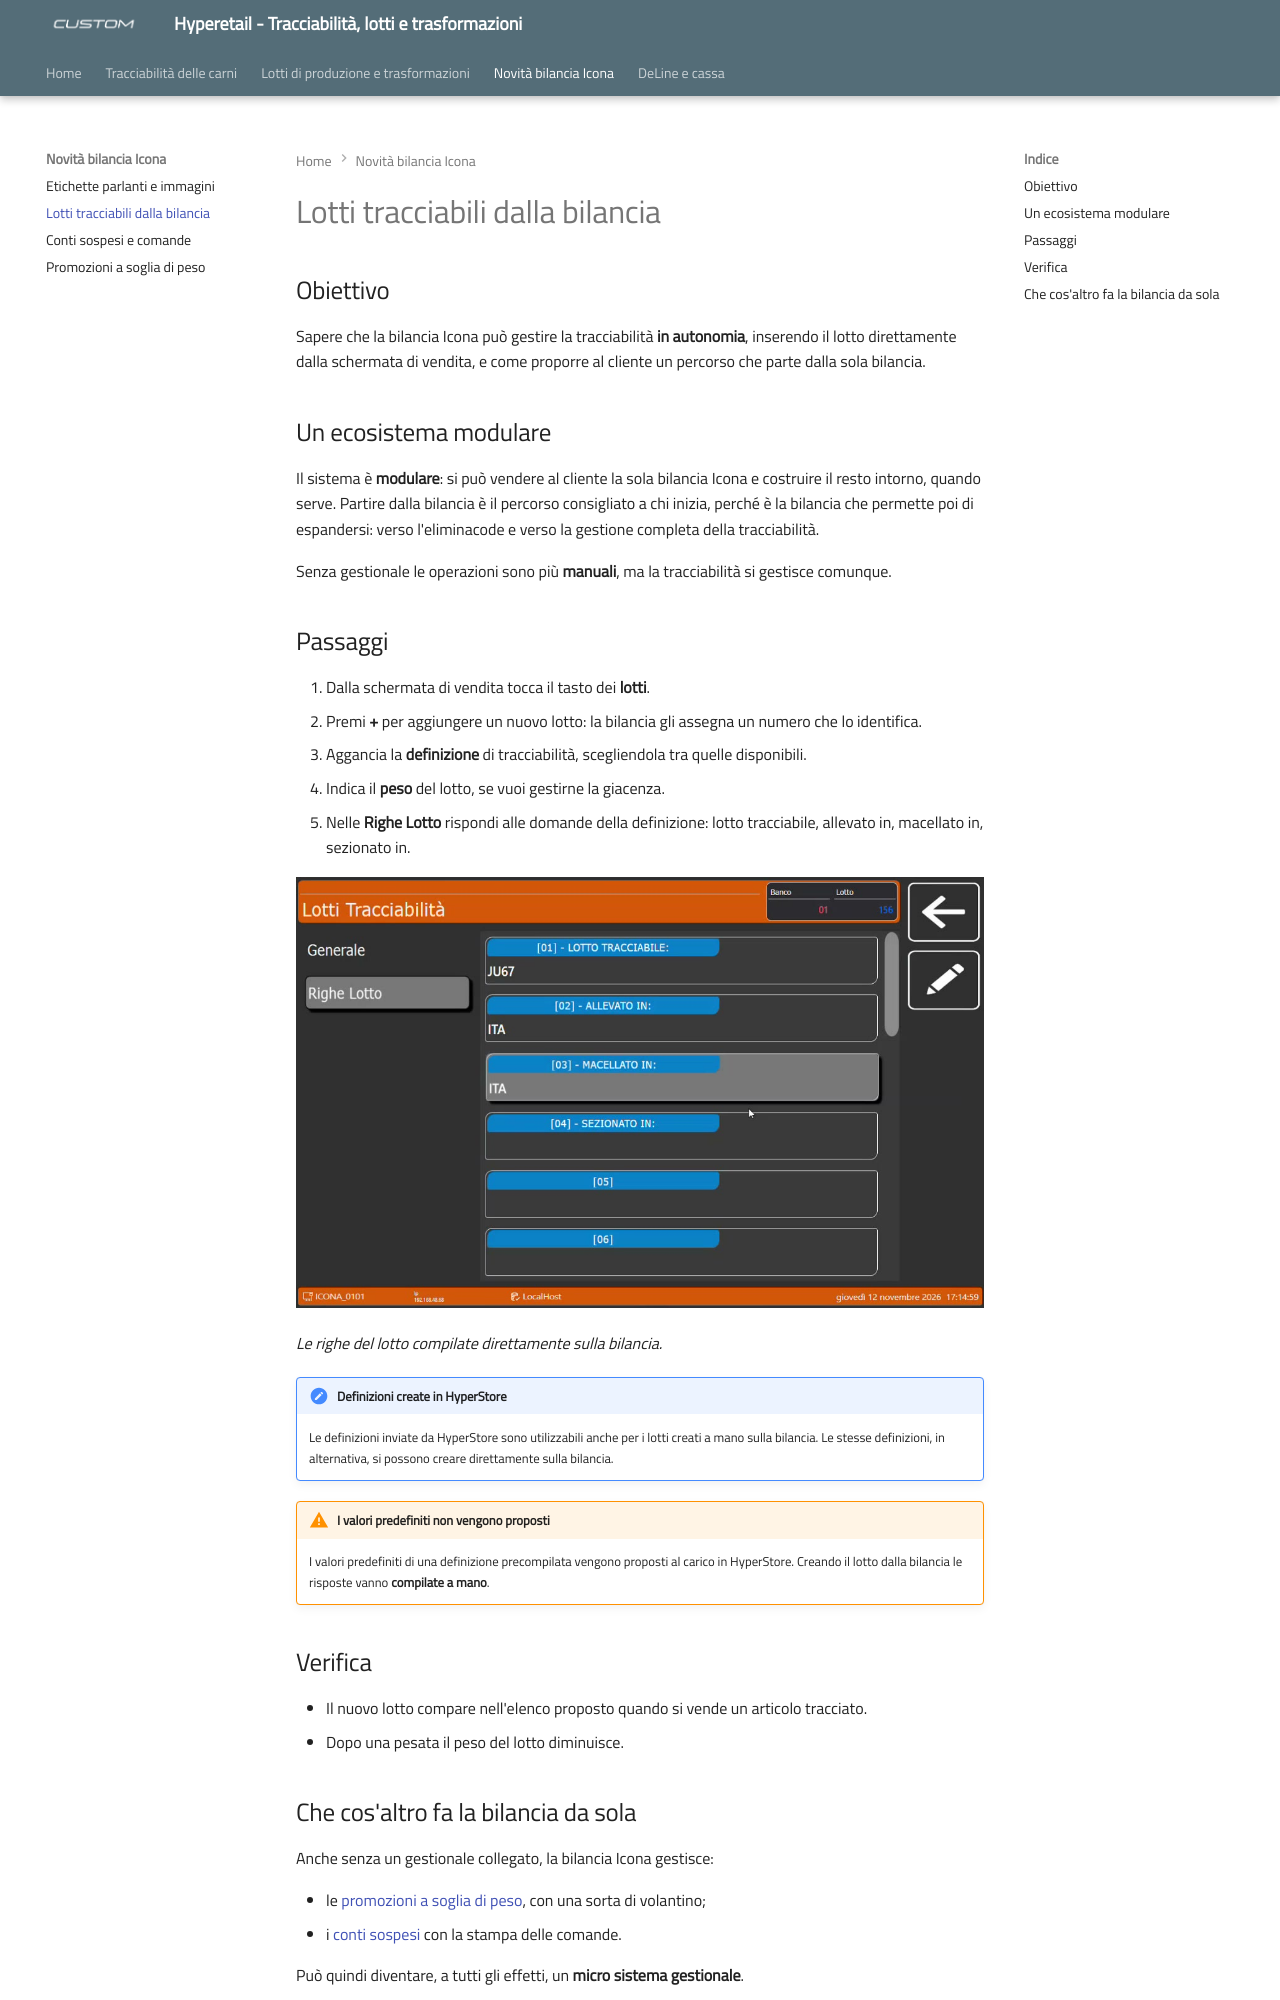

repository: ivanrobuschi-custom/hyperetail-tracciabilita · page: lotti-da-bilancia/index.html · generator: mkdocs

---
title: "Lotti tracciabili dalla bilancia"
date: "2026-11-13"
categoria: software Hyperetail
---

# Lotti tracciabili dalla bilancia

## Obiettivo

Sapere che la bilancia Icona può gestire la tracciabilità **in autonomia**, inserendo il lotto direttamente dalla schermata di vendita, e come proporre al cliente un percorso che parte dalla sola bilancia.

## Un ecosistema modulare

Il sistema è **modulare**: si può vendere al cliente la sola bilancia Icona e costruire il resto intorno, quando serve. Partire dalla bilancia è il percorso consigliato a chi inizia, perché è la bilancia che permette poi di espandersi: verso l'eliminacode e verso la gestione completa della tracciabilità.

Senza gestionale le operazioni sono più **manuali**, ma la tracciabilità si gestisce comunque.

## Passaggi

1. Dalla schermata di vendita tocca il tasto dei **lotti**.
2. Premi **+** per aggiungere un nuovo lotto: la bilancia gli assegna un numero che lo identifica.
3. Aggancia la **definizione** di tracciabilità, scegliendola tra quelle disponibili.
4. Indica il **peso** del lotto, se vuoi gestirne la giacenza.
5. Nelle **Righe Lotto** rispondi alle domande della definizione: lotto tracciabile, allevato in, macellato in, sezionato in.

![Lotti Tracciabilità sulla bilancia Icona, scheda Righe Lotto: lotto tracciabile, allevato in, macellato in, sezionato in](assets/images/icona-lotto-righe.jpg)

*Le righe del lotto compilate direttamente sulla bilancia.*

!!! note "Definizioni create in HyperStore"
    Le definizioni inviate da HyperStore sono utilizzabili anche per i lotti creati a mano sulla bilancia. Le stesse definizioni, in alternativa, si possono creare direttamente sulla bilancia.

!!! warning "I valori predefiniti non vengono proposti"
    I valori predefiniti di una definizione precompilata vengono proposti al carico in HyperStore. Creando il lotto dalla bilancia le risposte vanno **compilate a mano**.

## Verifica

- Il nuovo lotto compare nell'elenco proposto quando si vende un articolo tracciato.
- Dopo una pesata il peso del lotto diminuisce.
